Run: headless pygame with SDL's dummy video driver; simulated clock (each Clock.tick advances the game by its frame time, no real sleeping); random seed 0; keys injected as events and as key.get_pressed() state; no mouse input.
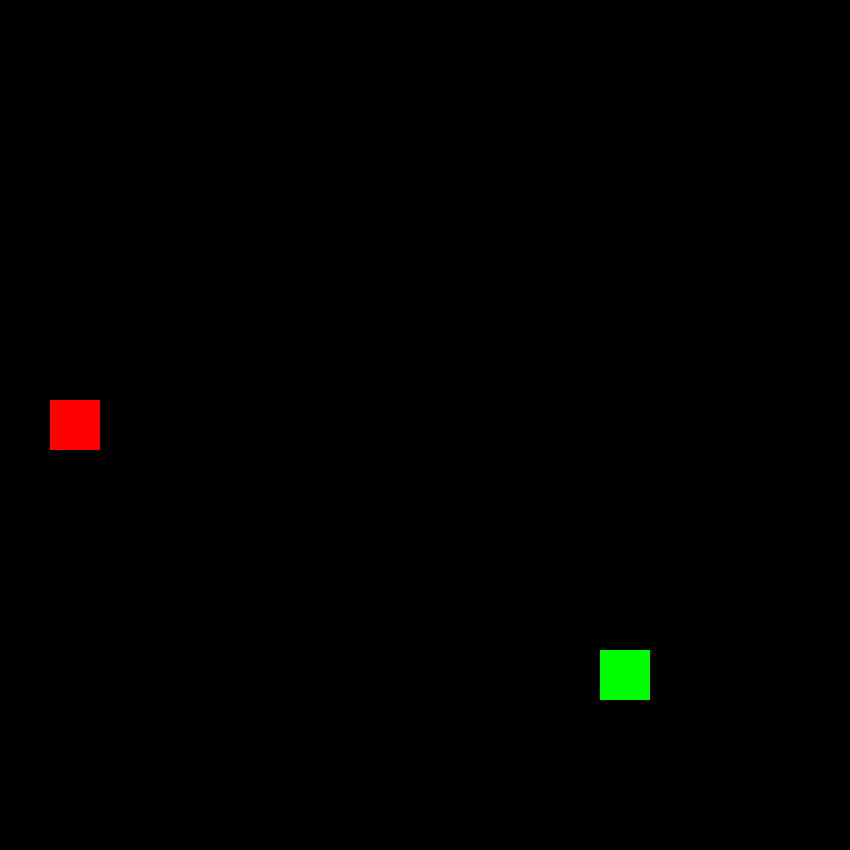
Frame 1 of 1 · flips 1–60 · no input

The pygame program that drew these frames:

import pygame
from random import randrange

# Constants
RES = 850
SIZE = 50

# Coordinates of the snake and apple
x, y = randrange(0, RES, SIZE), randrange(0, RES, SIZE)
apple = randrange(0, RES, SIZE), randrange(0, RES, SIZE)

dirs = {'W': True, 'S': True, 'A': True, 'D': True} # Directions
length = 1 # Snake length
snake = [(x, y)] # Snake body
dx, dy = 0, 0 # Snake movement
fps = 5 # Snake speed

pygame.init()
sc = pygame.display.set_mode([RES, RES])
pygame.display.set_caption("The Snake")

clock = pygame.time.Clock()

while True:
    sc.fill(pygame.Color('black')) # Background
    # Snake
    [(pygame.draw.rect(sc, pygame.Color('green'), (i, j, SIZE, SIZE))) for i, j in snake]
    # Apple
    [(pygame.draw.rect(sc, pygame.Color('red'), (i, j, SIZE, SIZE))) for i, j in [apple]]

    # Snake movement
    x += dx * SIZE
    y += dy * SIZE
    snake.append((x, y))
    snake = snake[-length:]

    # Eating apple
    if snake[-1] == apple:
        apple = randrange(0, RES, SIZE), randrange(0, RES, SIZE)
        length += 1
        fps += 1


    # Game over
    if x < 0 or x > RES - SIZE or y < 0 or y > RES - SIZE:
      break
    if len(snake) != len(set(snake)):
      break

    pygame.display.flip()
    clock.tick(fps)

    for event in pygame.event.get(): # Event handling
        if event.type == pygame.QUIT:
            exit()

    # Control
    key = pygame.key.get_pressed()
    if key[pygame.K_w] and dirs['W']:
        dx, dy = 0, -1
        dirs = {'W': True, 'S': False, 'A': True, 'D': True}
    if key[pygame.K_a] and dirs['A']:
        dx, dy = -1, 0,
        dirs = {'W': True, 'S': True, 'A': True, 'D': False}
    if key[pygame.K_s] and dirs['S']:
        dx, dy = 0, 1
        dirs = {'W': False, 'S': True, 'A': True, 'D': True}
    if key[pygame.K_d] and dirs['D']:
        dx, dy = 1, 0
        dirs = {'W': True, 'S': True, 'A': False, 'D': True}
